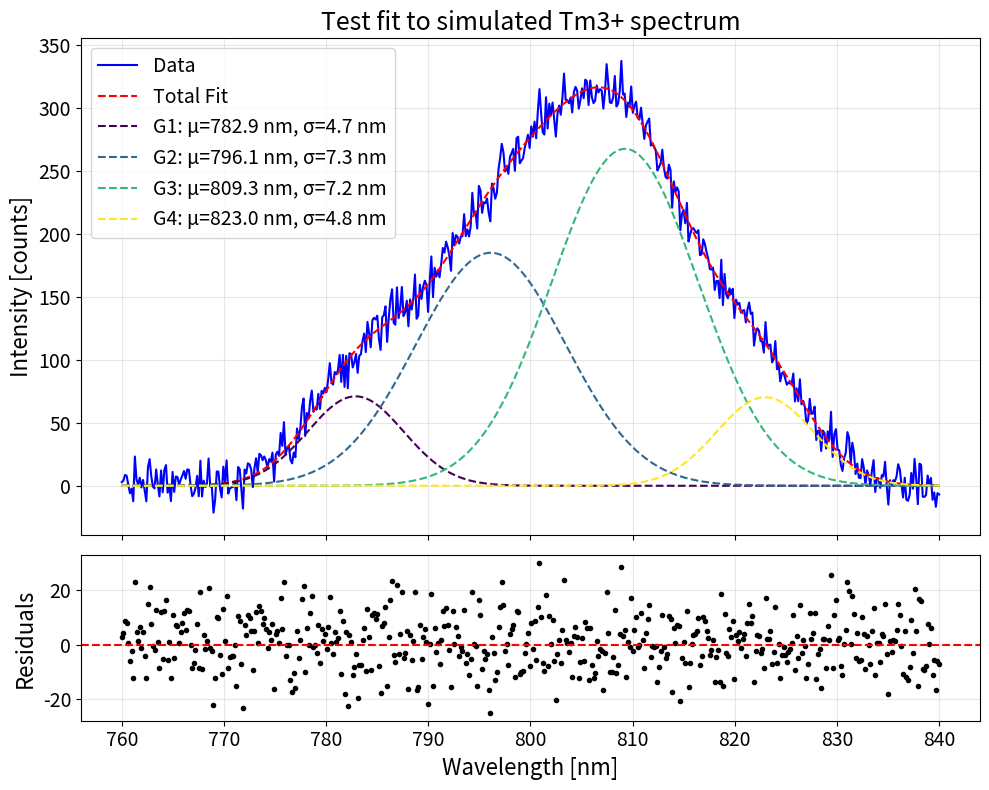

The matplotlib source for this figure:
# GaussianFitter.py
# Script for multi-Gaussian decomposition of Tm3+ 800 nm emission band in NaYF4 nanoparticles
# Based on literature: The ~800 nm band (3H4 -> 3H6 transition) is often decomposed into 3-4 overlapping Gaussians
# due to Stark splitting in the crystal field. Typical centers: ~785-795 nm, 800-805 nm, 810-815 nm (sometimes a 4th at ~820 nm).
# Sigmas (widths): 5-8 nm (FWHM ~12-19 nm). References: Various papers on Tm3+ in fluorides show 3-5 sub-peaks;
# e.g., deconvolution into 3 Gaussians in high-pressure studies (ACS Nano 2020), or high-res spectra showing sub-structure.

import numpy as np
from scipy.optimize import curve_fit
import matplotlib.pyplot as plt
import pandas as pd


def multi_gaussian(x, *params):
    """
    Multi-Gaussian function: sum of individual Gaussians.
    Params: [amp1, center1, sigma1, amp2, center2, sigma2, ...]
    """
    y = np.zeros_like(x)
    for i in range(0, len(params), 3):
        amp = params[i]
        ctr = params[i + 1]
        wid = params[i + 2]
        y += amp * np.exp(-((x - ctr) ** 2) / (2 * wid ** 2))
    return y


def fit_spectrum(spectrum_df, wl_min=760, wl_max=840, num_gaussians=3, initial_guesses=None, bounds=None,
                 bg_mean=0.0, dark_rate=0.1, read_noise=5.0, integration_time=3.0):
    """
    Fit the spectrum dataframe to num_gaussians Gaussians in the given wavelength range.

    Parameters:
    - spectrum_df: pd.DataFrame with 'Wavelength_nm' and 'Intensity_counts' columns.
    - wl_min, wl_max: Wavelength range for fitting.
    - num_gaussians: Number of Gaussian components (3-4 recommended for Tm3+ band).
    - initial_guesses: List of [amp1, ctr1, sig1, ...]; if None, auto-generates based on data and literature.
    - bounds: Tuple of (lower, upper) lists; if None, defaults to positive amps, centers in range, sigmas 1-20 nm.
    - bg_mean: Mean background counts per wavelength bin (from subtraction range, e.g., 843-844 nm).
    - dark_rate: Dark current rate in counts/pixel/second (typical 0.01-0.1 for cooled CCDs).
    - read_noise: Read noise in counts (typical 5-10 for CCD spectrometers).
    - integration_time: Exposure time in seconds (e.g., 3 s from your measurements).

    Returns:
    - popt: Optimized parameters [amp1, ctr1, sig1, ...]
    - perr: Standard errors from covariance matrix.
    """
    filtered_df = spectrum_df[(spectrum_df['Wavelength_nm'] >= wl_min) & (spectrum_df['Wavelength_nm'] <= wl_max)]
    x_data = filtered_df['Wavelength_nm'].values
    y_data = filtered_df['Intensity_counts'].values

    if initial_guesses is None:
        # Auto initial guesses: evenly spaced centers, sigmas ~6 nm, amps ~ max / num_gaussians
        max_y = y_data.max()
        centers = np.linspace(785, 815, num_gaussians)  # Literature-inspired: 785, ~800, 815 for 3
        sigmas = [6.0] * num_gaussians  # Typical sigma ~5-8 nm
        amps = [max_y / num_gaussians] * num_gaussians
        initial_guesses = []
        for a, c, s in zip(amps, centers, sigmas):
            initial_guesses.extend([a, c, s])

    if bounds is None:
        # Bounds to prevent unphysical fits
        lower = [0, wl_min, 1] * num_gaussians
        upper = [np.inf, wl_max, 20] * num_gaussians
        bounds = (lower, upper)

    # Compute variance for each data point
    dark_counts = dark_rate * integration_time
    variance = y_data + 2 * bg_mean + dark_counts + read_noise**2
    sigma = np.sqrt(variance)
    sigma = np.clip(sigma, 1e-6, None)  # Prevent zero or negative sigma

    try:
        popt, pcov = curve_fit(multi_gaussian, x_data, y_data, p0=initial_guesses, bounds=bounds, sigma=sigma, absolute_sigma=True, maxfev=5000)
        perr = np.sqrt(np.diag(pcov))
    except Exception as e:
        print(f"Fitting failed: {e}")
        return None, None

    # Compute goodness of fit (reduced chi-squared)
    y_fit = multi_gaussian(x_data, *popt)
    residuals = y_data - y_fit
    chi2 = np.sum((residuals / sigma)**2)
    dof = len(x_data) - len(popt)
    reduced_chi2 = chi2 / dof
    print(f"Reduced chi-squared: {reduced_chi2:.2f}")

    return popt, perr


def plot_fit(spectrum_df, popt, wl_min=760, wl_max=840, num_gaussians=3, title="Gaussian Fit"):
    """
    Plot the data, total fit, and individual Gaussian components.
    """
    filtered_df = spectrum_df[(spectrum_df['Wavelength_nm'] >= wl_min) & (spectrum_df['Wavelength_nm'] <= wl_max)]
    x_data = filtered_df['Wavelength_nm'].values
    y_data = filtered_df['Intensity_counts'].values

    fig, (ax1, ax2) = plt.subplots(2, 1, figsize=(10, 8), sharex=True, gridspec_kw={'height_ratios': [3, 1]})

    # Main plot
    ax1.plot(x_data, y_data, 'b-', label='Data')
    y_fit = multi_gaussian(x_data, *popt)
    ax1.plot(x_data, y_fit, 'r--', label='Total Fit')

    colors = plt.cm.viridis(np.linspace(0, 1, num_gaussians))
    for i in range(num_gaussians):
        start = i * 3
        amp, ctr, wid = popt[start:start + 3]
        y_comp = multi_gaussian(x_data, amp, ctr, wid)
        ax1.plot(x_data, y_comp, '--', color=colors[i], label=f'G{i + 1}: μ={ctr:.1f} nm, σ={wid:.1f} nm')

    ax1.set_ylabel('Intensity [counts]', fontsize=16)
    ax1.set_title(title, fontsize=18)
    ax1.legend(fontsize=14)
    ax1.grid(True, alpha=0.3)
    ax1.tick_params(axis='both', which='major', labelsize=14)

    # Residuals
    residuals = y_data - y_fit
    ax2.plot(x_data, residuals, 'k.', label='Residuals')
    ax2.axhline(0, color='r', linestyle='--')
    ax2.set_xlabel('Wavelength [nm]', fontsize=16)
    ax2.set_ylabel('Residuals', fontsize=16)
    ax2.grid(True, alpha=0.3)
    ax2.tick_params(axis='both', which='major', labelsize=14)

    plt.tight_layout()
    plt.show()


# Example usage (integrate with your project by passing a spectrum dataframe from all_spectra_dict)
if __name__ == "__main__":
    # For testing: simulate a spectrum (replace with your data loading)
    wl = np.linspace(760, 840, 500)
    intensity = (100 * np.exp(-((wl - 785) ** 2) / (2 * 6 ** 2)) +
                 250 * np.exp(-((wl - 800) ** 2) / (2 * 7 ** 2)) +
                 180 * np.exp(-((wl - 810) ** 2) / (2 * 5 ** 2)) +
                 120 * np.exp(-((wl - 820) ** 2) / (2 * 6 ** 2)) + np.random.normal(0, 10, 500))
    test_df = pd.DataFrame({'Wavelength_nm': wl, 'Intensity_counts': intensity})

    # Fit with 4 Gaussians (adjust num_gaussians as needed)
    # Example noise params: bg_mean=5 (from your subtraction range), dark_rate=0.1, read_noise=5, integration_time=3
    popt, perr = fit_spectrum(test_df, num_gaussians=4, bg_mean=5.0, dark_rate=0.1, read_noise=5.0, integration_time=3.0)
    if popt is not None:
        print("Fitted parameters (amp, center, sigma ± err):")
        for i in range(0, len(popt), 3):
            print(f"Gaussian {i // 3 + 1}: amp={popt[i]:.2f} ± {perr[i]:.2f}, "
                  f"center={popt[i + 1]:.2f} ± {perr[i + 1]:.2f} nm, "
                  f"sigma={popt[i + 2]:.2f} ± {perr[i + 2]:.2f} nm")
        plot_fit(test_df, popt, num_gaussians=4, title="Test fit to simulated Tm3+ spectrum")
